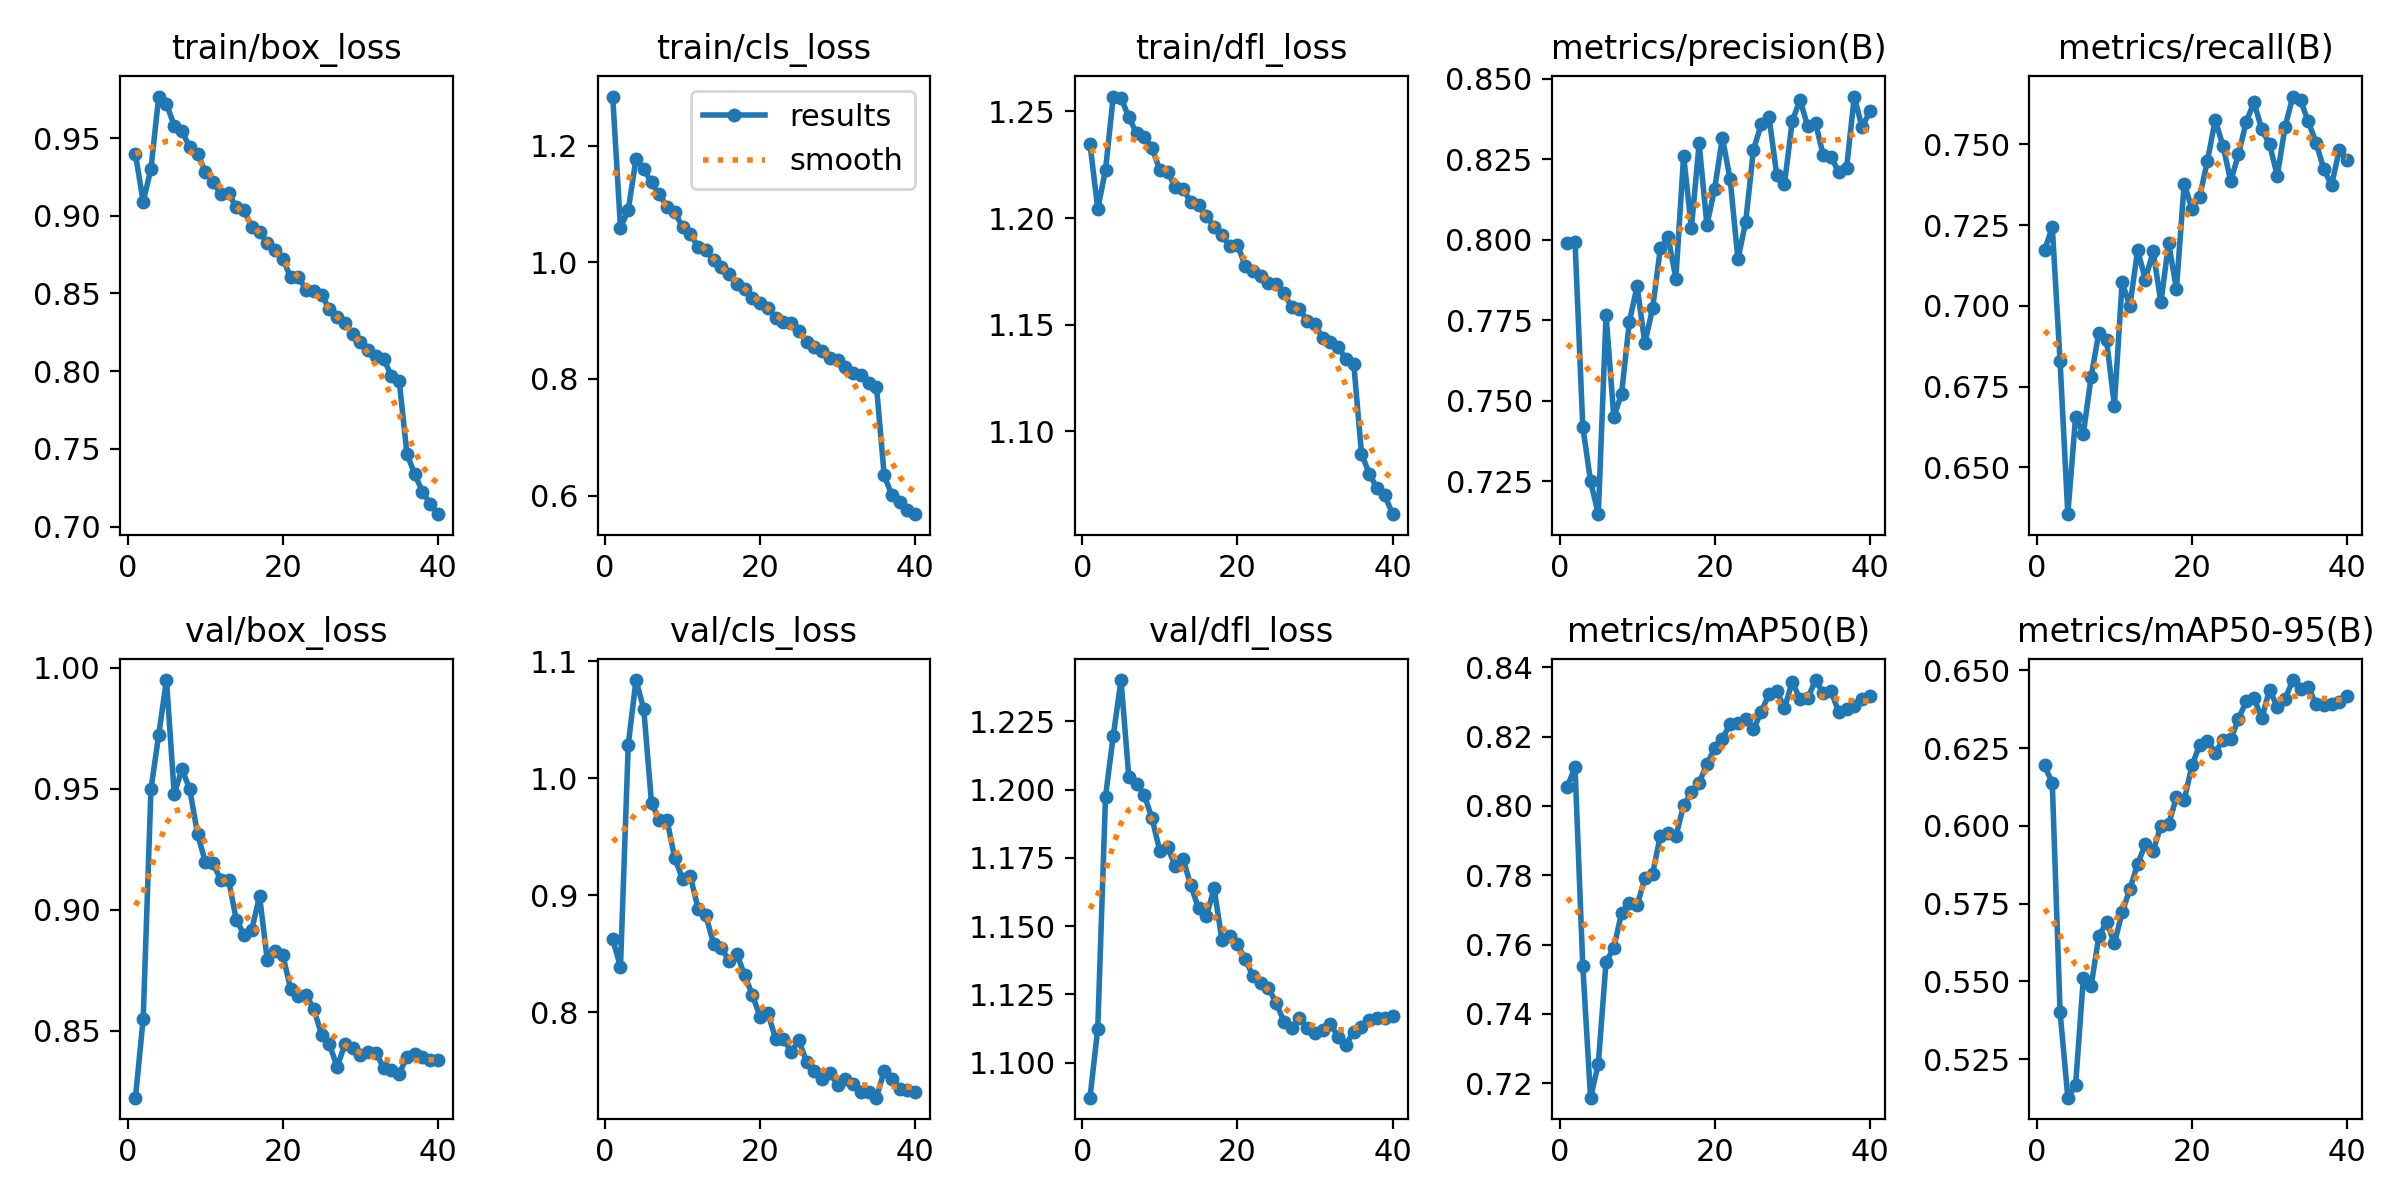

The data file committed next to this chart (first rows):
epoch, time, train/box_loss, train/cls_loss, train/dfl_loss, metrics/precision(B), metrics/recall(B), metrics/mAP50(B), metrics/mAP50-95(B), val/box_loss, val/cls_loss, val/dfl_loss, lr/pg0, lr/pg1, lr/pg2
1, 74.46, 0.9395, 1.284, 1.235, 0.7989, 0.7172, 0.8054, 0.6194, 0.8223, 0.8625, 1.087, 0.0006652, 0.0006652, 0.0674
2, 145, 0.909, 1.059, 1.204, 0.7993, 0.7244, 0.8113, 0.6137, 0.855, 0.8388, 1.112, 0.001299, 0.001299, 0.0347
3, 215.2, 0.9303, 1.089, 1.223, 0.7419, 0.6829, 0.7539, 0.5402, 0.9499, 1.028, 1.197, 0.0019, 0.0019, 0.001971
4, 285.2, 0.9767, 1.177, 1.257, 0.7249, 0.6355, 0.7158, 0.5126, 0.9723, 1.084, 1.22, 0.001852, 0.001852, 0.001852
5, 355.4, 0.9719, 1.159, 1.256, 0.7147, 0.6655, 0.7256, 0.5166, 0.995, 1.059, 1.24, 0.001802, 0.001802, 0.001802
6, 425.3, 0.9579, 1.137, 1.247, 0.7765, 0.6604, 0.755, 0.551, 0.9478, 0.9787, 1.205, 0.001752, 0.001752, 0.001752
7, 495.6, 0.9545, 1.116, 1.24, 0.745, 0.678, 0.759, 0.5485, 0.9582, 0.9646, 1.202, 0.001703, 0.001703, 0.001703
8, 565.9, 0.9439, 1.095, 1.238, 0.7521, 0.6918, 0.7692, 0.5645, 0.9498, 0.964, 1.198, 0.001654, 0.001654, 0.001654
9, 636.3, 0.94, 1.086, 1.233, 0.7744, 0.6893, 0.7721, 0.569, 0.9314, 0.9316, 1.189, 0.001604, 0.001604, 0.001604
10, 707.3, 0.9284, 1.06, 1.222, 0.7854, 0.6691, 0.7713, 0.5622, 0.9199, 0.9141, 1.177, 0.001554, 0.001554, 0.001554
11, 777.8, 0.9219, 1.048, 1.222, 0.7678, 0.7073, 0.7791, 0.5721, 0.9192, 0.9164, 1.179, 0.001505, 0.001505, 0.001505
12, 848.1, 0.9138, 1.026, 1.214, 0.7786, 0.7, 0.7804, 0.5797, 0.9123, 0.8887, 1.172, 0.001455, 0.001455, 0.001455
13, 919, 0.9147, 1.02, 1.213, 0.7973, 0.7172, 0.7914, 0.5877, 0.9124, 0.8828, 1.175, 0.001406, 0.001406, 0.001406
14, 989.6, 0.9053, 1.004, 1.208, 0.8007, 0.7082, 0.7923, 0.5941, 0.8959, 0.8586, 1.165, 0.001357, 0.001357, 0.001357
15, 1060, 0.9034, 0.9925, 1.206, 0.7879, 0.7169, 0.7913, 0.5919, 0.8897, 0.8548, 1.156, 0.001307, 0.001307, 0.001307
16, 1130, 0.8928, 0.9789, 1.201, 0.826, 0.7011, 0.8002, 0.6, 0.8918, 0.8442, 1.154, 0.001257, 0.001257, 0.001257
17, 1201, 0.8893, 0.9634, 1.196, 0.8036, 0.7194, 0.804, 0.6006, 0.9057, 0.8499, 1.164, 0.001208, 0.001208, 0.001208
18, 1271, 0.8828, 0.9536, 1.192, 0.8298, 0.7052, 0.8067, 0.6091, 0.8791, 0.8317, 1.145, 0.001159, 0.001159, 0.001159
19, 1342, 0.8782, 0.9384, 1.187, 0.8045, 0.7378, 0.812, 0.6081, 0.8828, 0.8149, 1.146, 0.001109, 0.001109, 0.001109
20, 1412, 0.8724, 0.9307, 1.188, 0.8158, 0.73, 0.8167, 0.6194, 0.8811, 0.7962, 1.143, 0.001059, 0.001059, 0.001059
21, 1483, 0.8603, 0.9217, 1.178, 0.8316, 0.7338, 0.8194, 0.6259, 0.8674, 0.7993, 1.138, 0.00101, 0.00101, 0.00101
22, 1553, 0.8604, 0.9048, 1.175, 0.8187, 0.7449, 0.8237, 0.6271, 0.8643, 0.7775, 1.132, 0.0009605, 0.0009605, 0.0009605
23, 1623, 0.8525, 0.898, 1.173, 0.7939, 0.7575, 0.8239, 0.6235, 0.8649, 0.7774, 1.129, 0.000911, 0.000911, 0.000911
24, 1694, 0.8515, 0.8954, 1.17, 0.8054, 0.7496, 0.825, 0.6275, 0.8589, 0.7664, 1.127, 0.0008615, 0.0008615, 0.0008615
25, 1764, 0.8492, 0.8822, 1.169, 0.8278, 0.7386, 0.8221, 0.6278, 0.8484, 0.776, 1.122, 0.000812, 0.000812, 0.000812
26, 1835, 0.8398, 0.8624, 1.165, 0.8357, 0.7469, 0.8271, 0.6344, 0.8444, 0.7575, 1.115, 0.0007625, 0.0007625, 0.0007625
27, 1905, 0.8346, 0.8542, 1.158, 0.8381, 0.757, 0.8323, 0.64, 0.835, 0.7503, 1.113, 0.000713, 0.000713, 0.000713
28, 1976, 0.831, 0.8471, 1.157, 0.8202, 0.763, 0.8333, 0.641, 0.8444, 0.7433, 1.116, 0.0006635, 0.0006635, 0.0006635
29, 2048, 0.8239, 0.8357, 1.152, 0.8173, 0.7547, 0.8281, 0.6346, 0.8431, 0.7486, 1.113, 0.000614, 0.000614, 0.000614
30, 2119, 0.8186, 0.8323, 1.15, 0.8367, 0.7501, 0.8359, 0.6437, 0.84, 0.7378, 1.111, 0.0005645, 0.0005645, 0.0005645
31, 2189, 0.8136, 0.82, 1.143, 0.8434, 0.7403, 0.8308, 0.6383, 0.8412, 0.7431, 1.112, 0.000515, 0.000515, 0.000515
32, 2260, 0.8098, 0.8097, 1.142, 0.8351, 0.7553, 0.831, 0.6406, 0.841, 0.7392, 1.114, 0.0004655, 0.0004655, 0.0004655
33, 2330, 0.808, 0.807, 1.14, 0.8362, 0.7648, 0.8363, 0.6469, 0.8346, 0.7323, 1.109, 0.000416, 0.000416, 0.000416
34, 2400, 0.7969, 0.7933, 1.134, 0.8262, 0.7636, 0.8326, 0.6439, 0.8339, 0.732, 1.107, 0.0003665, 0.0003665, 0.0003665
35, 2471, 0.7939, 0.7868, 1.132, 0.8257, 0.7571, 0.8331, 0.6447, 0.8321, 0.7271, 1.111, 0.000317, 0.000317, 0.000317
36, 2542, 0.7468, 0.6345, 1.089, 0.8209, 0.7505, 0.827, 0.639, 0.8392, 0.75, 1.113, 0.0002675, 0.0002675, 0.0002675
37, 2612, 0.7337, 0.6001, 1.08, 0.8221, 0.7423, 0.8281, 0.6388, 0.8403, 0.7431, 1.116, 0.000218, 0.000218, 0.000218
38, 2681, 0.7225, 0.5885, 1.073, 0.8444, 0.7373, 0.8288, 0.639, 0.839, 0.7349, 1.116, 0.0001685, 0.0001685, 0.0001685
39, 2750, 0.7146, 0.5745, 1.07, 0.8348, 0.7483, 0.8308, 0.6399, 0.8379, 0.734, 1.116, 0.000119, 0.000119, 0.000119
40, 2820, 0.708, 0.568, 1.061, 0.8398, 0.7451, 0.8318, 0.6416, 0.8378, 0.7318, 1.117, 6.95e-05, 6.95e-05, 6.95e-05
